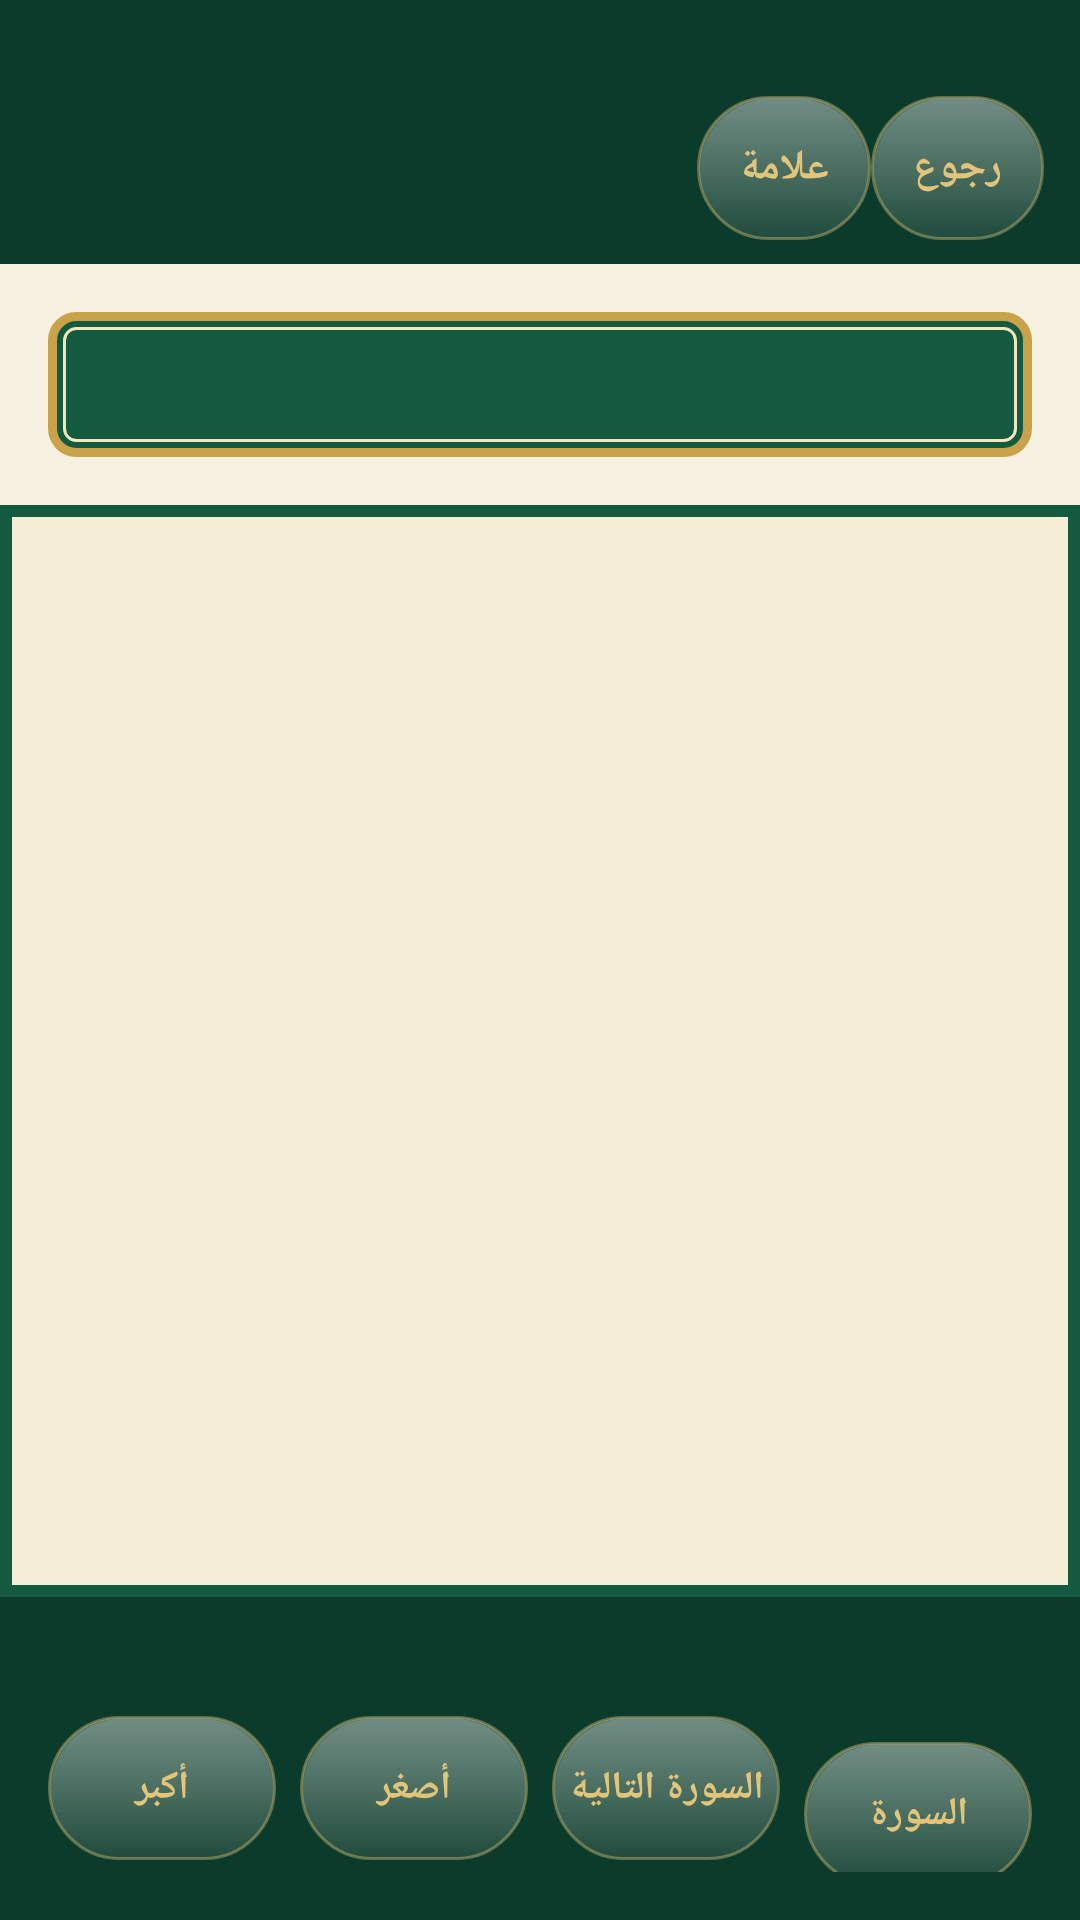

Write the Android layout XML for this screen, with the resource values it uses.
<!-- AndroidManifest.xml: application theme Theme.Mushafi.Emerald -->
<!-- res/layout/activity_reader.xml -->
<?xml version="1.0" encoding="utf-8"?>
<LinearLayout xmlns:android="http://schemas.android.com/apk/res/android"
    android:layout_width="match_parent"
    android:layout_height="match_parent"
    android:background="@color/ivory"
    android:orientation="vertical">

    <LinearLayout
        android:layout_width="match_parent"
        android:layout_height="wrap_content"
        android:background="@color/emerald_deep"
        android:gravity="center_vertical"
        android:orientation="horizontal"
        android:paddingStart="12dp"
        android:paddingEnd="12dp"
        android:paddingTop="32dp"
        android:paddingBottom="8dp">

        <Button
            style="@style/ChipButton"
            android:id="@+id/btn_back"
            android:layout_width="wrap_content"
            android:layout_height="wrap_content"
            android:text="@string/btn_back" />

        <Button
            style="@style/ChipButton"
            android:id="@+id/btn_bookmark"
            android:layout_width="wrap_content"
            android:layout_height="wrap_content"
            android:text="@string/btn_bookmark" />

        <TextView
            android:id="@+id/reader_title"
            android:layout_width="0dp"
            android:layout_height="wrap_content"
            android:layout_weight="1"
            android:gravity="center"
            android:textColor="@color/gold_light"
            android:textSize="18sp"
            android:textStyle="bold" />
    </LinearLayout>

        <TextView
            android:id="@+id/surah_header"
            android:layout_width="match_parent"
            android:layout_height="wrap_content"
            android:layout_margin="16dp"
            android:background="@drawable/bg_surah_header"
            android:gravity="center"
            android:padding="12dp"
            android:textColor="@color/gold_light"
            android:textSize="18sp"
            android:textStyle="bold" />

    <androidx.recyclerview.widget.RecyclerView
        android:id="@+id/ayah_list"
        android:layout_width="match_parent"
        android:layout_height="0dp"
        android:layout_weight="1"
        android:paddingStart="20dp"
        android:paddingEnd="20dp"
        android:background="@drawable/bg_page_frame"
        android:paddingTop="8dp"
        android:paddingBottom="8dp"
        android:clipToPadding="false" />

    <LinearLayout
        android:id="@+id/selection_bar"
        android:layout_width="match_parent"
        android:layout_height="wrap_content"
        android:background="@color/emerald_mid"
        android:gravity="center_vertical"
        android:orientation="horizontal"
        android:paddingStart="12dp"
        android:paddingEnd="12dp"
        android:visibility="gone">

        <TextView
            android:id="@+id/selection_text"
            android:layout_width="0dp"
            android:layout_height="wrap_content"
            android:layout_weight="1"
            android:textColor="@color/gold_light"
            android:textSize="14sp"
            android:textStyle="bold" />

        <Button
            style="@style/ChipButton"
            android:id="@+id/btn_copy_ayah"
            android:layout_width="wrap_content"
            android:layout_height="48dp"
            android:text="@string/reader_copy_ayah" />

        <Button
            style="@style/ChipButton"
            android:id="@+id/btn_bookmark_ayah"
            android:layout_width="wrap_content"
            android:layout_height="48dp"
            android:text="@string/reader_bookmark_ayah" />

        <Button
            style="@style/ChipButton"
            android:id="@+id/btn_clear_selection"
            android:layout_width="wrap_content"
            android:layout_height="48dp"
            android:text="@string/reader_clear_selection" />
    </LinearLayout>

    <LinearLayout
        android:layout_width="match_parent"
        android:layout_height="wrap_content"
        android:background="@color/emerald_deep"
        android:orientation="vertical"
        android:paddingStart="12dp"
        android:paddingEnd="12dp"
        android:paddingTop="10dp"
        android:paddingBottom="16dp">

        <TextView
            android:id="@+id/reader_position"
            android:layout_width="match_parent"
            android:layout_height="wrap_content"
            android:gravity="center"
            android:textColor="@color/text_on_dark"
            android:textSize="13sp" />

        <LinearLayout
            android:layout_width="match_parent"
            android:layout_height="wrap_content"
            android:layout_marginTop="8dp"
            android:orientation="horizontal">

            <Button
                android:id="@+id/btn_prev_surah"
                style="@style/ChipButton"
                android:layout_width="0dp"
                android:layout_height="wrap_content"
                android:layout_margin="4dp"
                android:layout_weight="1"
                android:maxLines="1"
                android:paddingStart="4dp"
                android:paddingEnd="4dp"
                android:text="@string/surah_prev"
                android:textSize="13sp" />

            <Button
                android:id="@+id/btn_next_surah"
                style="@style/ChipButton"
                android:layout_width="0dp"
                android:layout_height="wrap_content"
                android:layout_margin="4dp"
                android:layout_weight="1"
                android:maxLines="1"
                android:paddingStart="4dp"
                android:paddingEnd="4dp"
                android:text="@string/surah_next"
                android:textSize="13sp" />

            <Button
                android:id="@+id/btn_font_minus"
                style="@style/ChipButton"
                android:layout_width="0dp"
                android:layout_height="wrap_content"
                android:layout_margin="4dp"
                android:layout_weight="1"
                android:maxLines="1"
                android:paddingStart="4dp"
                android:paddingEnd="4dp"
                android:text="@string/font_minus"
                android:textSize="13sp" />

            <Button
                android:id="@+id/btn_font_plus"
                style="@style/ChipButton"
                android:layout_width="0dp"
                android:layout_height="wrap_content"
                android:layout_margin="4dp"
                android:layout_weight="1"
                android:maxLines="1"
                android:paddingStart="4dp"
                android:paddingEnd="4dp"
                android:text="@string/font_plus"
                android:textSize="13sp" />
        </LinearLayout>
    </LinearLayout>
</LinearLayout>
<!-- resources referenced by this layout -->
<resources>
  <color name="emerald_deep">#0B3B2A</color>
  <color name="emerald_mid">#145A40</color>
  <color name="gold_light">#E3C57A</color>
  <color name="ivory">#F7F1E1</color>
  <color name="text_on_dark">#F7F1E1</color>
  <!-- drawable bg_page_frame (drawable) -->
  <?xml version="1.0" encoding="utf-8"?>
  <shape xmlns:android="http://schemas.android.com/apk/res/android" android:shape="rectangle">
      <solid android:color="#F5EDD6" />
      <stroke android:width="4dp" android:color="@color/emerald_mid" />
  </shape>
  <!-- drawable bg_surah_header (drawable) -->
  <?xml version="1.0" encoding="utf-8"?>
  <layer-list xmlns:android="http://schemas.android.com/apk/res/android">
      <item>
          <shape android:shape="rectangle">
              <solid android:color="@color/emerald_mid" />
              <corners android:radius="8dp" />
              <stroke android:width="3dp" android:color="@color/gold" />
          </shape>
      </item>
      <item android:top="5dp" android:bottom="5dp" android:left="5dp" android:right="5dp">
          <shape android:shape="rectangle">
              <corners android:radius="4dp" />
              <stroke android:width="1dp" android:color="@color/gold_soft" />
          </shape>
      </item>
  </layer-list>
  <string name="btn_back">رجوع</string>
  <string name="btn_bookmark">علامة</string>
  <string name="font_minus">أصغر</string>
  <string name="font_plus">أكبر</string>
  <string name="reader_bookmark_ayah">علامة</string>
  <string name="reader_clear_selection">إلغاء</string>
  <string name="reader_copy_ayah">نسخ</string>
  <string name="surah_next">السورة التالية</string>
  <string name="surah_prev">السورة السابقة</string>
  <style name="ChipButton" parent="Widget.AppCompat.Button.Borderless">
          <item name="android:background">@drawable/bg_chip</item>
          <item name="android:textColor">?attr/accent</item>
          <item name="android:textSize">14sp</item>
          <item name="android:textStyle">bold</item>
          <item name="android:textAllCaps">false</item>
          <item name="android:minHeight">48dp</item>
          <item name="android:minWidth">48dp</item>
          <item name="android:paddingStart">14dp</item>
          <item name="android:paddingEnd">14dp</item>
      </style>
  <style name="Theme.Mushafi.Emerald" parent="Theme.Mushafi">
          <item name="appBackground">@drawable/bg_app_emerald</item>
          <item name="android:windowBackground">@drawable/bg_app_emerald</item>
          <item name="glassTop">#40FFFFFF</item>
          <item name="glassBottom">#14FFFFFF</item>
          <item name="glassStroke">#66E3C57A</item>
          <item name="glassGloss">#38FFFFFF</item>
          <item name="textPrimary">#F7F1E1</item>
          <item name="textMuted">#B9C7BE</item>
          <item name="accent">#E3C57A</item>
          <item name="accentSoft">#F3E5BC</item>
          <item name="onAccent">#06291E</item>
          <item name="android:statusBarColor">#06291E</item>
          <item name="android:navigationBarColor">#06291E</item>
          <item name="android:windowLightStatusBar">false</item>
          <item name="android:windowLightNavigationBar">false</item>
      </style>
  <color name="gold">#C9A24A</color>
  <color name="gold_soft">#F3E5BC</color>
  <style name="Theme.Mushafi" parent="Theme.AppCompat.NoActionBar">
          <item name="colorPrimary">@color/emerald_deep</item>
          <item name="colorPrimaryDark">@color/emerald_rich</item>
          <item name="colorAccent">?attr/accent</item>
          <item name="android:layoutDirection">rtl</item>
      </style>
  <color name="emerald_rich">#06291E</color>
</resources>
